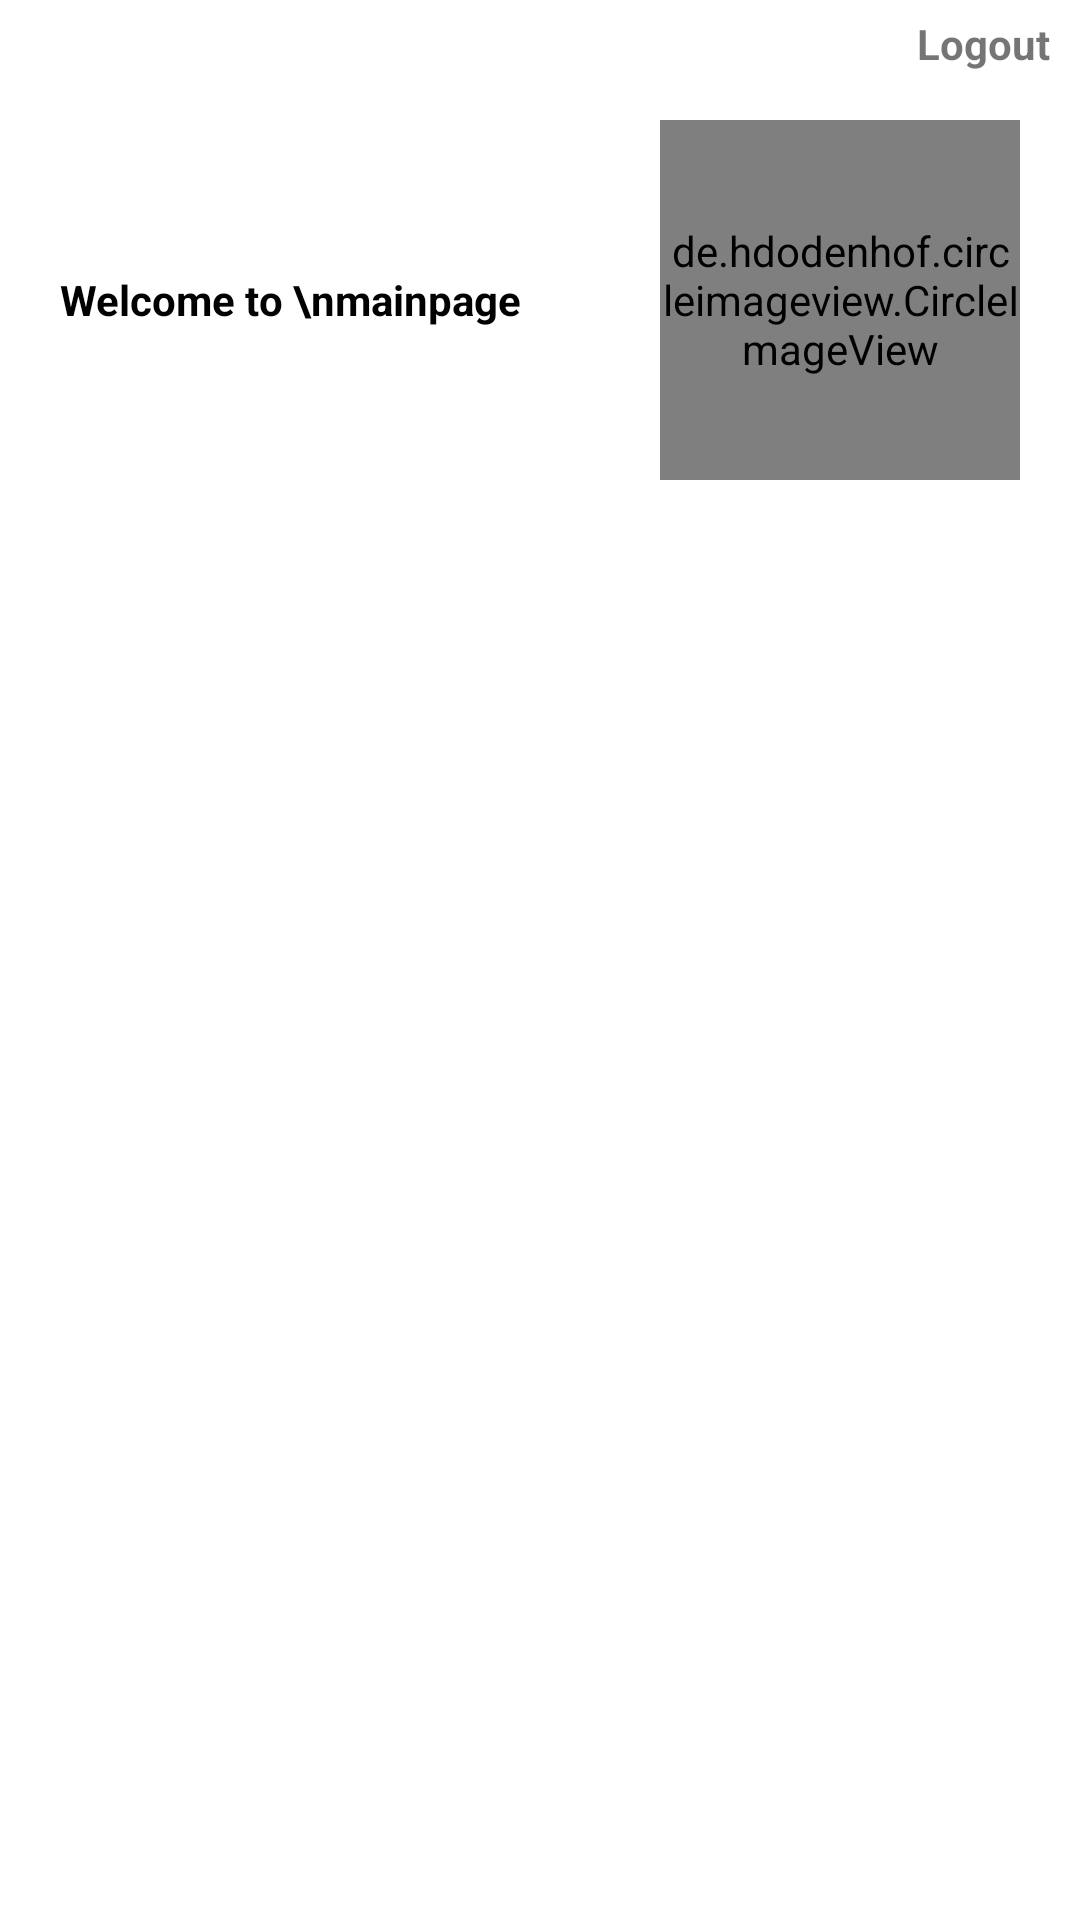

The Android layout XML behind this screen, and the referenced resources:
<!-- AndroidManifest.xml: application theme Theme.CompleteLoginApi -->
<!-- res/layout/activity_main.xml -->
<?xml version="1.0" encoding="utf-8"?>
<RelativeLayout
    xmlns:android="http://schemas.android.com/apk/res/android"
    xmlns:app="http://schemas.android.com/apk/res-auto"
    xmlns:tools="http://schemas.android.com/tools"
    android:layout_width="match_parent"
    android:layout_height="match_parent"
    tools:context=".MainActivity"
    android:background="@color/login_bk_color"
    android:focusableInTouchMode="true"
    android:layout_gravity="center">

    <LinearLayout
        android:layout_width="match_parent"
        android:layout_height="wrap_content"
        android:gravity="end"
        android:onClick="user_logout"
        android:layout_margin="5dp"
        android:orientation="horizontal">

        <TextView
            android:layout_width="wrap_content"
            android:layout_height="wrap_content"
            android:text="Logout"
            android:textStyle="bold"
            android:layout_marginEnd="5dp"/>

        <ImageView
            android:layout_width="wrap_content"
            android:layout_height="wrap_content"
            android:src="@drawable/logout"/>

    </LinearLayout>


    <ScrollView
        android:layout_width="match_parent"
        android:layout_height="wrap_content"
        android:layout_alignParentTop="true"
        android:layout_alignParentLeft="true"
        android:layout_centerInParent="true"
        android:paddingTop="20dp">
        <LinearLayout
            android:layout_width="match_parent"
            android:layout_height="wrap_content"
            android:orientation="vertical"
            android:padding="20dp">
            <RelativeLayout
                android:layout_width="match_parent"
                android:layout_height="wrap_content">

                <TextView
                    style="@style/viewParent.headerText.NoMode"
                    android:layout_alignParentLeft="true"
                    android:layout_centerVertical="true"
                    android:text="Welcome to \nmainpage" />

                <de.hdodenhof.circleimageview.CircleImageView
                    android:id="@+id/profile_img"
                    android:layout_width="120dp"
                    android:layout_height="120dp"
                    android:layout_alignParentTop="true"
                    android:layout_alignParentRight="true"
                    android:src="@drawable/ic_launcher_foreground" />
            </RelativeLayout>

               <TextView
                   android:layout_width="match_parent"
                   android:layout_height="wrap_content"
                   android:id="@+id/fullname"
                   />

            <TextView
                android:layout_width="match_parent"
                android:layout_height="wrap_content"
                android:id="@+id/dateofbirth"
                android:layout_marginTop="10dp"
                />

            <TextView
                android:layout_width="match_parent"
                android:layout_height="wrap_content"
                android:id="@+id/phonenumber"
                android:layout_marginTop="10dp"
                />

            <TextView
                android:layout_width="match_parent"
                android:layout_height="wrap_content"
                android:id="@+id/gender"
                android:layout_marginTop="10dp"
                />

            <TextView
                android:layout_width="match_parent"
                android:layout_height="wrap_content"
                android:id="@+id/city"
                android:layout_marginTop="10dp"
                />

            <TextView
                android:layout_width="match_parent"
                android:layout_height="wrap_content"
                android:id="@+id/state"
                android:layout_marginTop="10dp"
                />

            <TextView
                android:layout_width="match_parent"
                android:layout_height="wrap_content"
                android:id="@+id/bloodgroup"
                android:layout_marginTop="10dp"
                />

            <TextView
                android:layout_width="match_parent"
                android:layout_height="wrap_content"
                android:id="@+id/usertype"
                android:layout_marginTop="10dp"
                />







        </LinearLayout>
    </ScrollView>
</RelativeLayout>
<!-- resources referenced by this layout -->
<resources>
  <color name="login_bk_color">#fff</color>
  <style name="viewParent.headerText.NoMode">
          <item name="android:textColor">@color/darkTextColor</item>
      </style>
  <style name="Theme.CompleteLoginApi" parent="Theme.MaterialComponents.DayNight.DarkActionBar">
          
          <item name="colorPrimary">@color/purple_500</item>
          <item name="colorPrimaryVariant">@color/purple_700</item>
          <item name="colorOnPrimary">@color/white</item>
          
          <item name="colorSecondary">@color/teal_200</item>
          <item name="colorSecondaryVariant">@color/teal_700</item>
          <item name="colorOnSecondary">@color/black</item>
          
          <item name="android:statusBarColor" tools:targetApi="l">?attr/colorPrimaryVariant</item>
          
      </style>
  <color name="darkTextColor">#020000</color>
  <color name="purple_500">#FF6200EE</color>
  <color name="purple_700">#FF3700B3</color>
  <color name="white">#FFFFFFFF</color>
  <color name="teal_200">#FF03DAC5</color>
  <color name="teal_700">#FF018786</color>
  <color name="black">#FF000000</color>
</resources>
